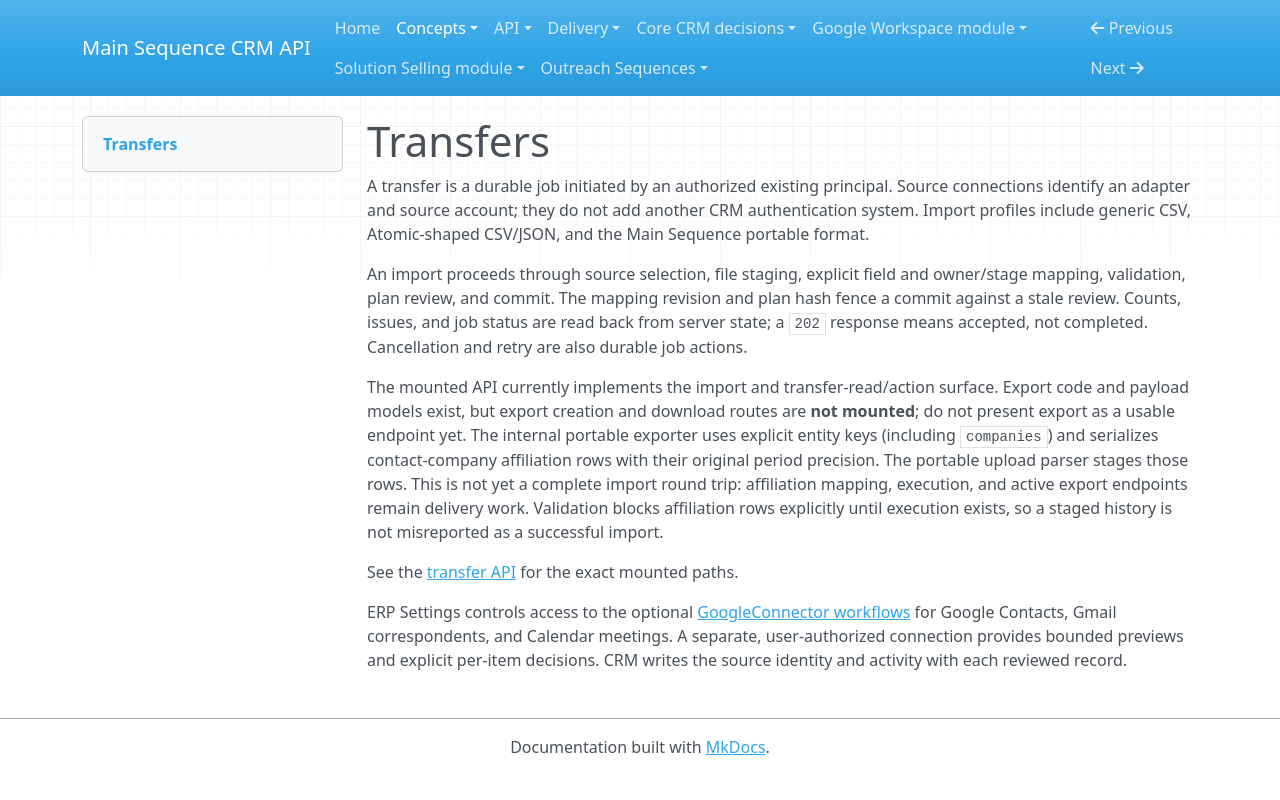

repository: MainSequenceCorp/MainSequenceCRMAPI · page: concepts/transfers/index.html · generator: mkdocs

# Transfers

A transfer is a durable job initiated by an authorized existing principal.
Source connections identify an adapter and source account; they do not add
another CRM authentication system. Import profiles include generic CSV,
Atomic-shaped CSV/JSON, and the Main Sequence portable format.

An import proceeds through source selection, file staging, explicit field and
owner/stage mapping, validation, plan review, and commit. The mapping revision
and plan hash fence a commit against a stale review. Counts, issues, and job
status are read back from server state; a `202` response means accepted, not
completed. Cancellation and retry are also durable job actions.

The mounted API currently implements the import and transfer-read/action
surface. Export code and payload models exist, but export creation and download
routes are **not mounted**; do not present export as a usable endpoint yet.
The internal portable exporter uses explicit entity keys (including
`companies`) and serializes contact-company affiliation rows with their
original period precision. The portable upload parser stages those rows.
This is not yet a complete import round trip: affiliation mapping,
execution, and active export endpoints remain delivery work. Validation blocks
affiliation rows explicitly until execution exists, so a staged history is not
misreported as a successful import.

See the [transfer API](../api/transfers.md) for the exact mounted paths.

ERP Settings controls access to the optional
[GoogleConnector workflows](../google_workspace_module/index.md) for Google
Contacts, Gmail correspondents, and Calendar meetings. A separate,
user-authorized connection provides bounded previews and explicit per-item
decisions. CRM writes the source identity and activity with each reviewed
record.
